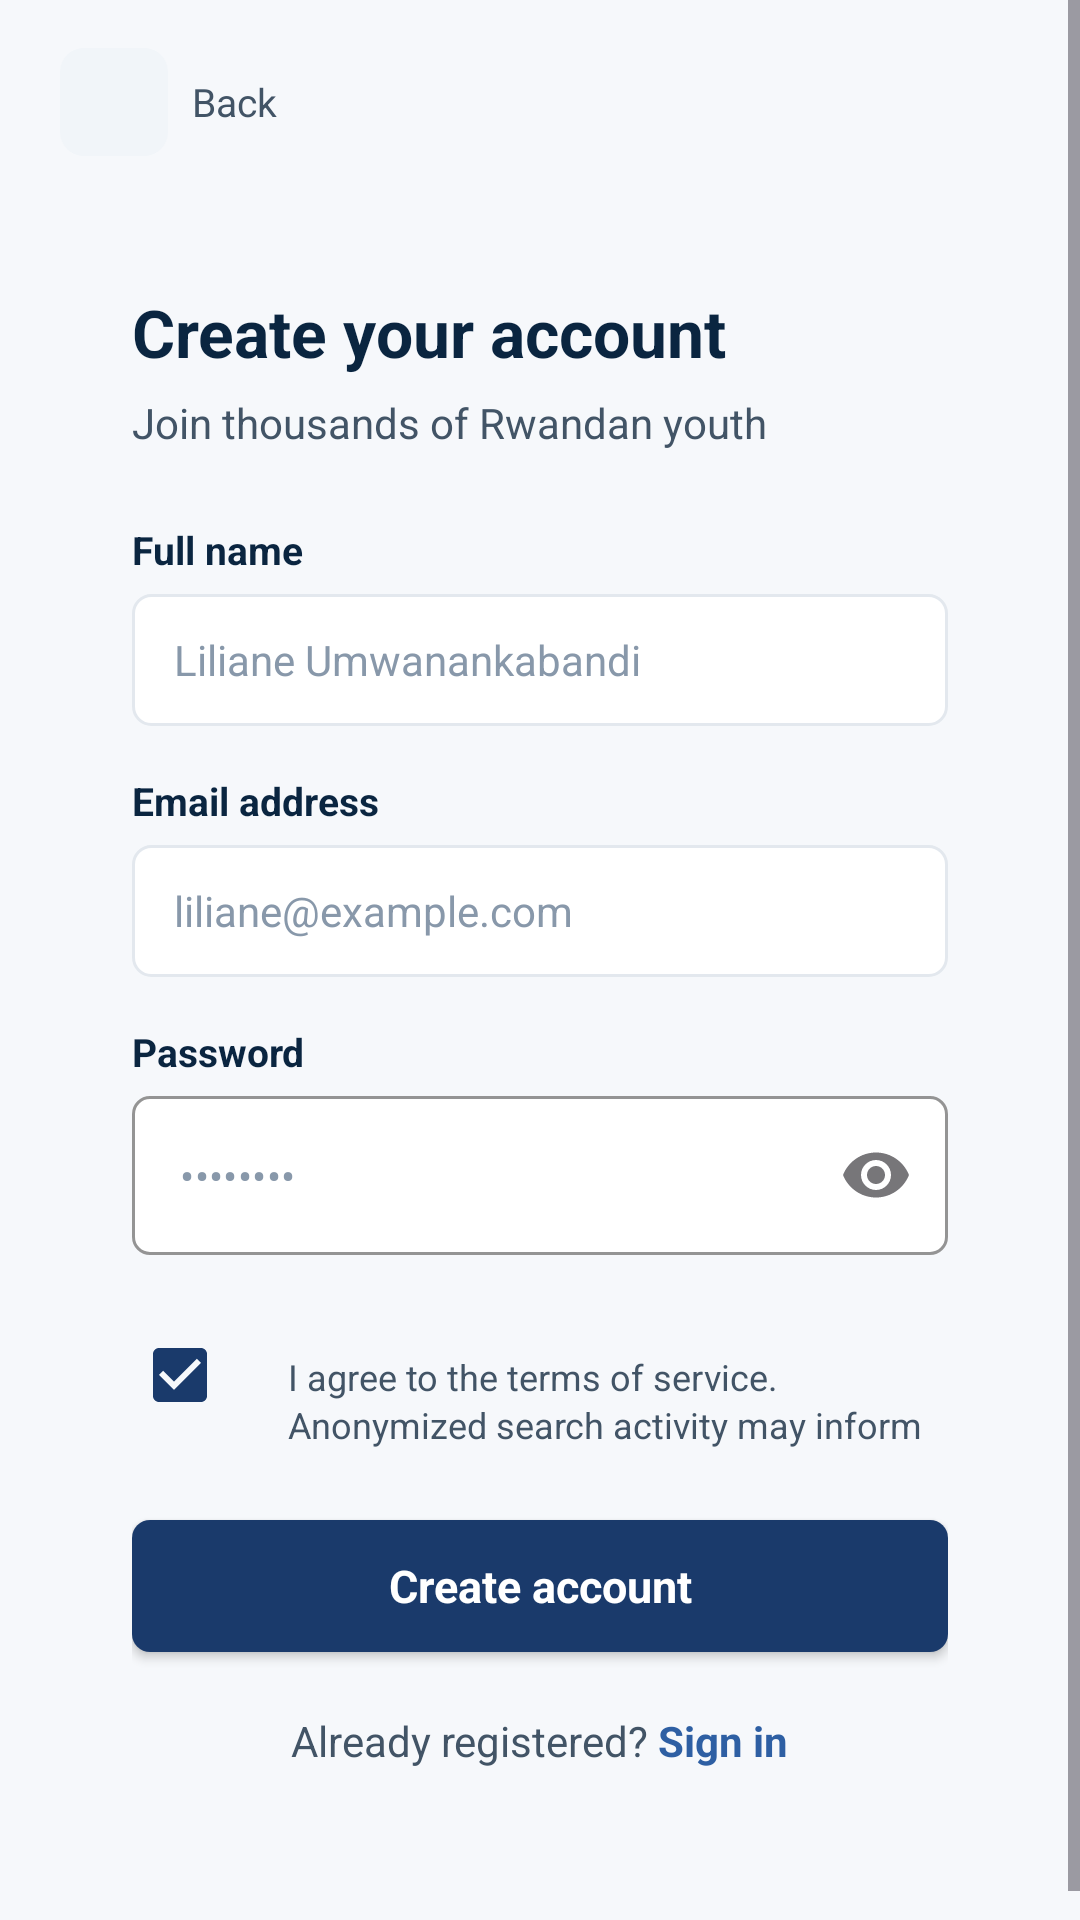

Reconstruct the res/layout file that produces this screen, plus the resources it refers to.
<!-- AndroidManifest.xml: application theme Theme.Inzira -->
<!-- res/layout/activity_register.xml -->
<?xml version="1.0" encoding="utf-8"?>
<ScrollView xmlns:android="http://schemas.android.com/apk/res/android"
    xmlns:app="http://schemas.android.com/apk/res-auto"
    xmlns:tools="http://schemas.android.com/tools"
    android:layout_width="match_parent"
    android:layout_height="match_parent"
    android:background="@color/background_light"
    android:fillViewport="true"
    tools:context=".RegisterActivity">

    <LinearLayout
        android:layout_width="match_parent"
        android:layout_height="wrap_content"
        android:orientation="vertical"
        android:paddingHorizontal="20dp"
        android:paddingTop="16dp"
        android:paddingBottom="32dp">

        <LinearLayout
            android:layout_width="match_parent"
            android:layout_height="wrap_content"
            android:gravity="center_vertical"
            android:orientation="horizontal"
            android:paddingBottom="16dp">

            <ImageButton
                android:id="@+id/btnBack"
                android:layout_width="36dp"
                android:layout_height="36dp"
                android:background="@drawable/bg_icon_btn"
                android:contentDescription="@string/back_description"
                android:padding="8dp"
                android:scaleType="centerInside"
                android:src="@drawable/ic_arrow_left"
                app:tint="@color/text_primary" />

            <TextView
                android:layout_width="wrap_content"
                android:layout_height="wrap_content"
                android:layout_marginStart="8dp"
                android:text="Back"
                android:textColor="@color/text_secondary"
                android:textSize="13sp" />

        </LinearLayout>

        <LinearLayout
            android:layout_width="match_parent"
            android:layout_height="wrap_content"
            android:background="@drawable/bg_auth_card"
            android:orientation="vertical"
            android:paddingHorizontal="24dp"
            android:paddingTop="28dp"
            android:paddingBottom="28dp">

            <TextView
                android:id="@+id/tvRegisterTitle"
                android:layout_width="match_parent"
                android:layout_height="wrap_content"
                android:text="Create your account"
                android:textColor="@color/text_primary"
                android:textSize="22sp"
                android:textStyle="bold" />

            <TextView
                android:id="@+id/tvRegisterSubtitle"
                android:layout_width="match_parent"
                android:layout_height="wrap_content"
                android:layout_marginTop="6dp"
                android:text="Join thousands of Rwandan youth"
                android:textColor="@color/text_secondary"
                android:textSize="14sp" />

            <TextView
                android:id="@+id/tvNameLabel"
                style="@style/FormLabel"
                android:layout_width="wrap_content"
                android:layout_height="wrap_content"
                android:layout_marginTop="24dp"
                android:layout_marginBottom="6dp"
                android:text="Full name" />

            <EditText
                android:id="@+id/etName"
                android:layout_width="match_parent"
                android:layout_height="44dp"
                android:background="@drawable/input_background"
                android:hint="Liliane Umwanankabandi"
                android:inputType="textPersonName"
                android:paddingHorizontal="14dp"
                android:textColor="@color/text_primary"
                android:textColorHint="@color/text_muted"
                android:textSize="14sp" />

            <LinearLayout
                android:layout_width="match_parent"
                android:layout_height="wrap_content"
                android:layout_marginTop="16dp"
                android:orientation="horizontal"
                android:visibility="gone">

                <LinearLayout
                    android:layout_width="0dp"
                    android:layout_height="wrap_content"
                    android:layout_marginEnd="8dp"
                    android:layout_weight="1"
                    android:orientation="vertical">

                    <TextView
                        android:id="@+id/tvDistrictLabel"
                        style="@style/FormLabel"
                        android:layout_width="wrap_content"
                        android:layout_height="wrap_content"
                        android:layout_marginBottom="6dp"
                        android:text="District" />

                    <Spinner
                        android:id="@+id/spDistrict"
                        android:layout_width="match_parent"
                        android:layout_height="44dp"
                        android:background="@drawable/input_background"
                        android:paddingHorizontal="8dp" />

                </LinearLayout>

                <LinearLayout
                    android:layout_width="0dp"
                    android:layout_height="wrap_content"
                    android:layout_weight="1"
                    android:orientation="vertical">

                    <TextView
                        android:id="@+id/tvAgeLabel"
                        style="@style/FormLabel"
                        android:layout_width="wrap_content"
                        android:layout_height="wrap_content"
                        android:layout_marginBottom="6dp"
                        android:text="Age" />

                    <Spinner
                        android:id="@+id/spAge"
                        android:layout_width="match_parent"
                        android:layout_height="44dp"
                        android:background="@drawable/input_background"
                        android:paddingHorizontal="8dp" />

                </LinearLayout>

            </LinearLayout>

            <TextView
                android:id="@+id/tvEmailLabel"
                style="@style/FormLabel"
                android:layout_width="wrap_content"
                android:layout_height="wrap_content"
                android:layout_marginTop="16dp"
                android:layout_marginBottom="6dp"
                android:text="Email address" />

            <EditText
                android:id="@+id/etEmail"
                android:layout_width="match_parent"
                android:layout_height="44dp"
                android:background="@drawable/input_background"
                android:hint="liliane@example.com"
                android:inputType="textEmailAddress"
                android:paddingHorizontal="14dp"
                android:textColor="@color/text_primary"
                android:textColorHint="@color/text_muted"
                android:textSize="14sp" />

            <TextView
                android:id="@+id/tvPasswordLabel"
                style="@style/FormLabel"
                android:layout_width="wrap_content"
                android:layout_height="wrap_content"
                android:layout_marginTop="16dp"
                android:layout_marginBottom="6dp"
                android:text="Password" />

            <com.google.android.material.textfield.TextInputLayout
                android:id="@+id/tilPassword"
                style="@style/Widget.MaterialComponents.TextInputLayout.OutlinedBox"
                android:layout_width="match_parent"
                android:layout_height="wrap_content"
                app:boxBackgroundColor="@color/white"
                app:boxCornerRadiusBottomEnd="6dp"
                app:boxCornerRadiusBottomStart="6dp"
                app:boxCornerRadiusTopEnd="6dp"
                app:boxCornerRadiusTopStart="6dp"
                app:boxStrokeColor="@color/card_border"
                app:endIconMode="password_toggle"
                app:hintEnabled="false">

                <com.google.android.material.textfield.TextInputEditText
                    android:id="@+id/etPassword"
                    android:layout_width="match_parent"
                    android:layout_height="wrap_content"
                    android:hint="••••••••"
                    android:inputType="textPassword"
                    android:textColor="@color/text_primary"
                    android:textColorHint="@color/text_muted"
                    android:textSize="14sp" />

            </com.google.android.material.textfield.TextInputLayout>

            <LinearLayout
                android:layout_width="match_parent"
                android:layout_height="wrap_content"
                android:layout_marginTop="16dp"
                android:gravity="top"
                android:orientation="horizontal">

                <CheckBox
                    android:id="@+id/cbTerms"
                    android:layout_width="wrap_content"
                    android:layout_height="wrap_content"
                    android:buttonTint="@color/primary_dark_blue"
                    android:checked="true" />

                <TextView
                    android:id="@+id/tvTerms"
                    android:layout_width="0dp"
                    android:layout_height="wrap_content"
                    android:layout_marginStart="4dp"
                    android:layout_weight="1"
                    android:lineSpacingExtra="2dp"
                    android:text="I agree to the terms of service. Anonymized search activity may inform national youth policy research."
                    android:textColor="@color/text_secondary"
                    android:textSize="12sp" />

            </LinearLayout>

            <Button
                android:id="@+id/btnRegister"
                android:layout_width="match_parent"
                android:layout_height="44dp"
                android:layout_marginTop="24dp"
                android:background="@drawable/bg_btn_blue"
                android:text="Create account"
                android:textAllCaps="false"
                android:textColor="@color/white"
                android:textSize="15sp"
                android:textStyle="bold"
                app:backgroundTint="@null" />

            <ProgressBar
                android:id="@+id/progressBar"
                android:layout_width="wrap_content"
                android:layout_height="wrap_content"
                android:layout_gravity="center_horizontal"
                android:layout_marginTop="16dp"
                android:indeterminateTint="@color/primary_dark_blue"
                android:visibility="gone" />

            <LinearLayout
                android:layout_width="match_parent"
                android:layout_height="wrap_content"
                android:layout_marginTop="20dp"
                android:gravity="center"
                android:orientation="horizontal">

                <TextView
                    android:id="@+id/tvAlreadyRegistered"
                    android:layout_width="wrap_content"
                    android:layout_height="wrap_content"
                    android:text="Already registered? "
                    android:textColor="@color/text_secondary"
                    android:textSize="14sp" />

                <TextView
                    android:id="@+id/tvLogin"
                    android:layout_width="wrap_content"
                    android:layout_height="wrap_content"
                    android:clickable="true"
                    android:focusable="true"
                    android:text="Sign in"
                    android:textColor="@color/medium_blue"
                    android:textSize="14sp"
                    android:textStyle="bold" />

            </LinearLayout>

        </LinearLayout>

    </LinearLayout>

</ScrollView>
<!-- resources referenced by this layout -->
<resources>
  <color name="background_light">#F6F8FB</color>
  <color name="card_border">#E3E8EE</color>
  <color name="medium_blue">#2E5FA3</color>
  <color name="primary_dark_blue">#1A3A6B</color>
  <color name="text_muted">#8898AA</color>
  <color name="text_primary">#0A2540</color>
  <color name="text_secondary">#425466</color>
  <color name="white">#FFFFFF</color>
  <!-- drawable bg_btn_blue (drawable) -->
  <?xml version="1.0" encoding="utf-8"?>
  <shape xmlns:android="http://schemas.android.com/apk/res/android"
      android:shape="rectangle">
      <solid android:color="@color/primary_dark_blue" />
      <corners android:radius="6dp" />
  </shape>
  <!-- drawable bg_icon_btn (drawable) -->
  <?xml version="1.0" encoding="utf-8"?>
  <shape xmlns:android="http://schemas.android.com/apk/res/android"
      android:shape="rectangle">
      <solid android:color="@color/icon_btn_bg" />
      <corners android:radius="8dp" />
  </shape>
  <!-- drawable input_background (drawable) -->
  <?xml version="1.0" encoding="utf-8"?>
  <shape xmlns:android="http://schemas.android.com/apk/res/android"
      android:shape="rectangle">
      <solid android:color="@color/surface" />
      <stroke
          android:width="1dp"
          android:color="@color/card_border" />
      <corners android:radius="6dp" />
  </shape>
  <string name="back_description">Back</string>
  <style name="FormLabel">
          <item name="android:textColor">@color/text_primary</item>
          <item name="android:textSize">13sp</item>
          <item name="android:textStyle">bold</item>
      </style>
  <style name="Theme.Inzira" parent="Base.Theme.Inzira" />
  <color name="icon_btn_bg">#F1F5F9</color>
  <color name="surface">#FFFFFF</color>
  <style name="Base.Theme.Inzira" parent="Theme.Material3.DayNight.NoActionBar">
          <item name="colorPrimary">@color/primary_dark_blue</item>
          <item name="colorPrimaryVariant">@color/medium_blue</item>
          <item name="colorOnPrimary">@color/white</item>
          <item name="colorSecondary">@color/medium_blue</item>
          <item name="colorOnSecondary">@color/white</item>
          <item name="android:statusBarColor">@color/surface</item>
          <item name="android:windowLightStatusBar" tools:targetApi="m">true</item>
          <item name="android:navigationBarColor">@color/surface</item>
          <item name="android:windowBackground">@color/background_light</item>
          <item name="android:fontFamily">sans-serif</item>
      </style>
</resources>
